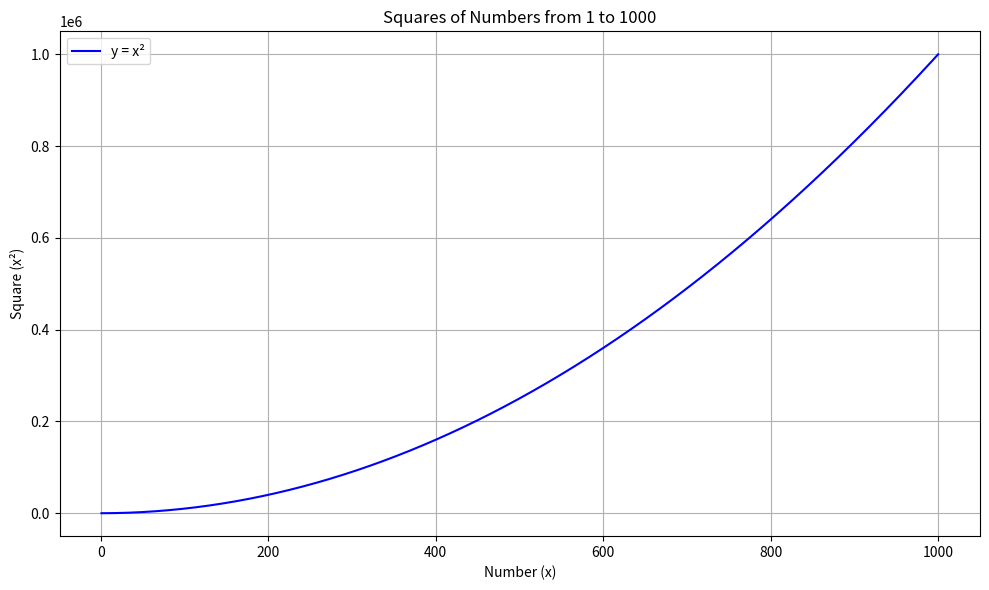

This figure's Python source:


import matplotlib.pyplot as plt

# Generate data
x = list(range(1, 1001))
y = [i**2 for i in x]

# Create the plot
plt.figure(figsize=(10, 6))
plt.plot(x, y, label='y = x²', color='blue')
plt.title('Squares of Numbers from 1 to 1000')
plt.xlabel('Number (x)')
plt.ylabel('Square (x²)')
plt.grid(True)
plt.legend()
plt.tight_layout()
plt.show()
